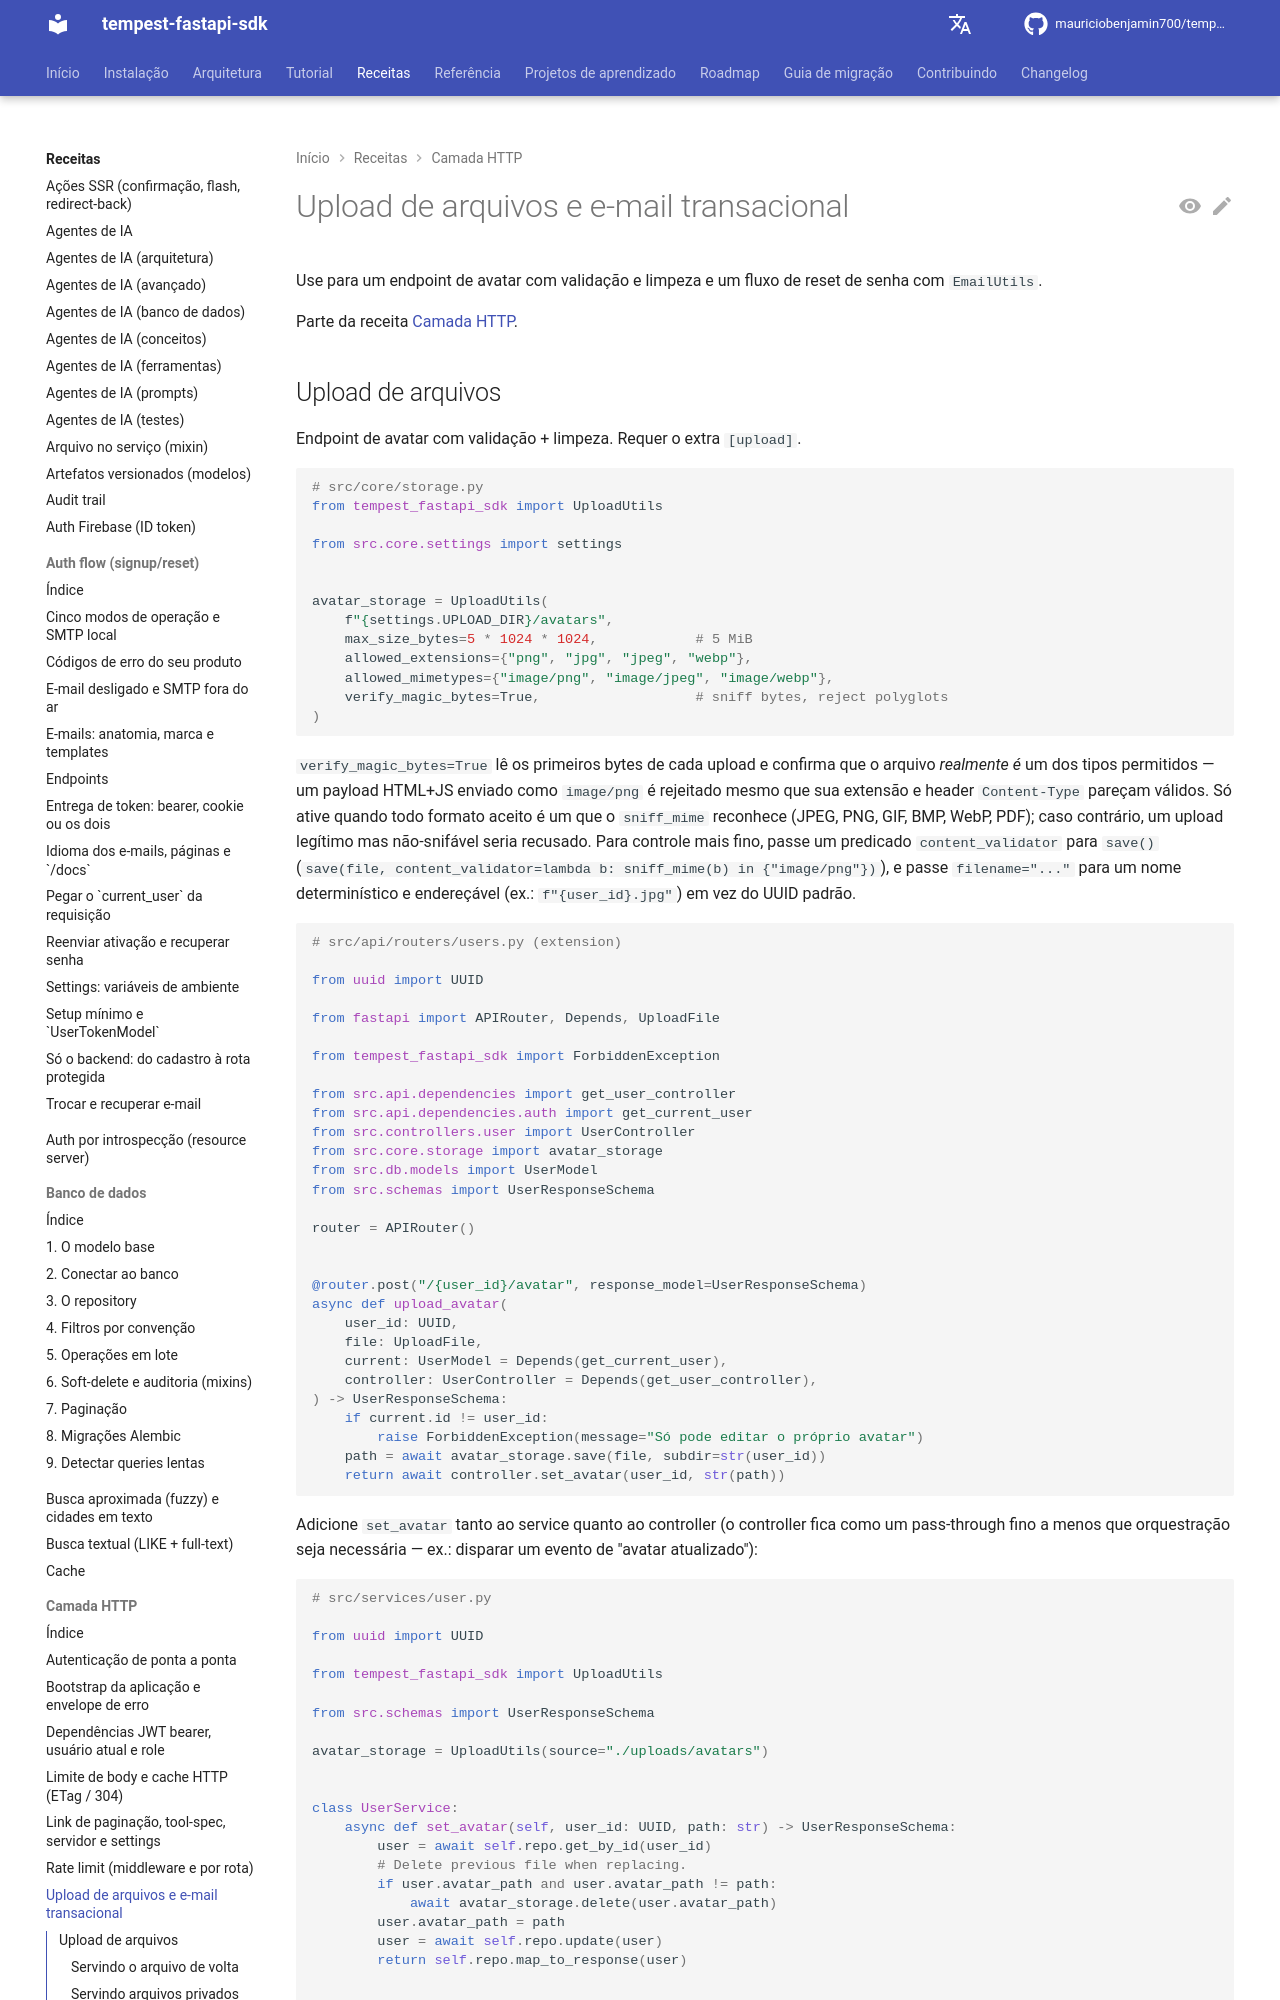

repository: mauriciobenjamin700/tempest-fastapi-sdk · page: recipes/http/upload-email/index.html · generator: mkdocs

---
description: "Use para um endpoint de avatar com validação e limpeza e um fluxo de reset de senha com `EmailUtils`."
---

# Upload de arquivos e e-mail transacional

Use para um endpoint de avatar com validação e limpeza e um fluxo de reset de senha com `EmailUtils`.

Parte da receita [Camada HTTP](../http.md).
